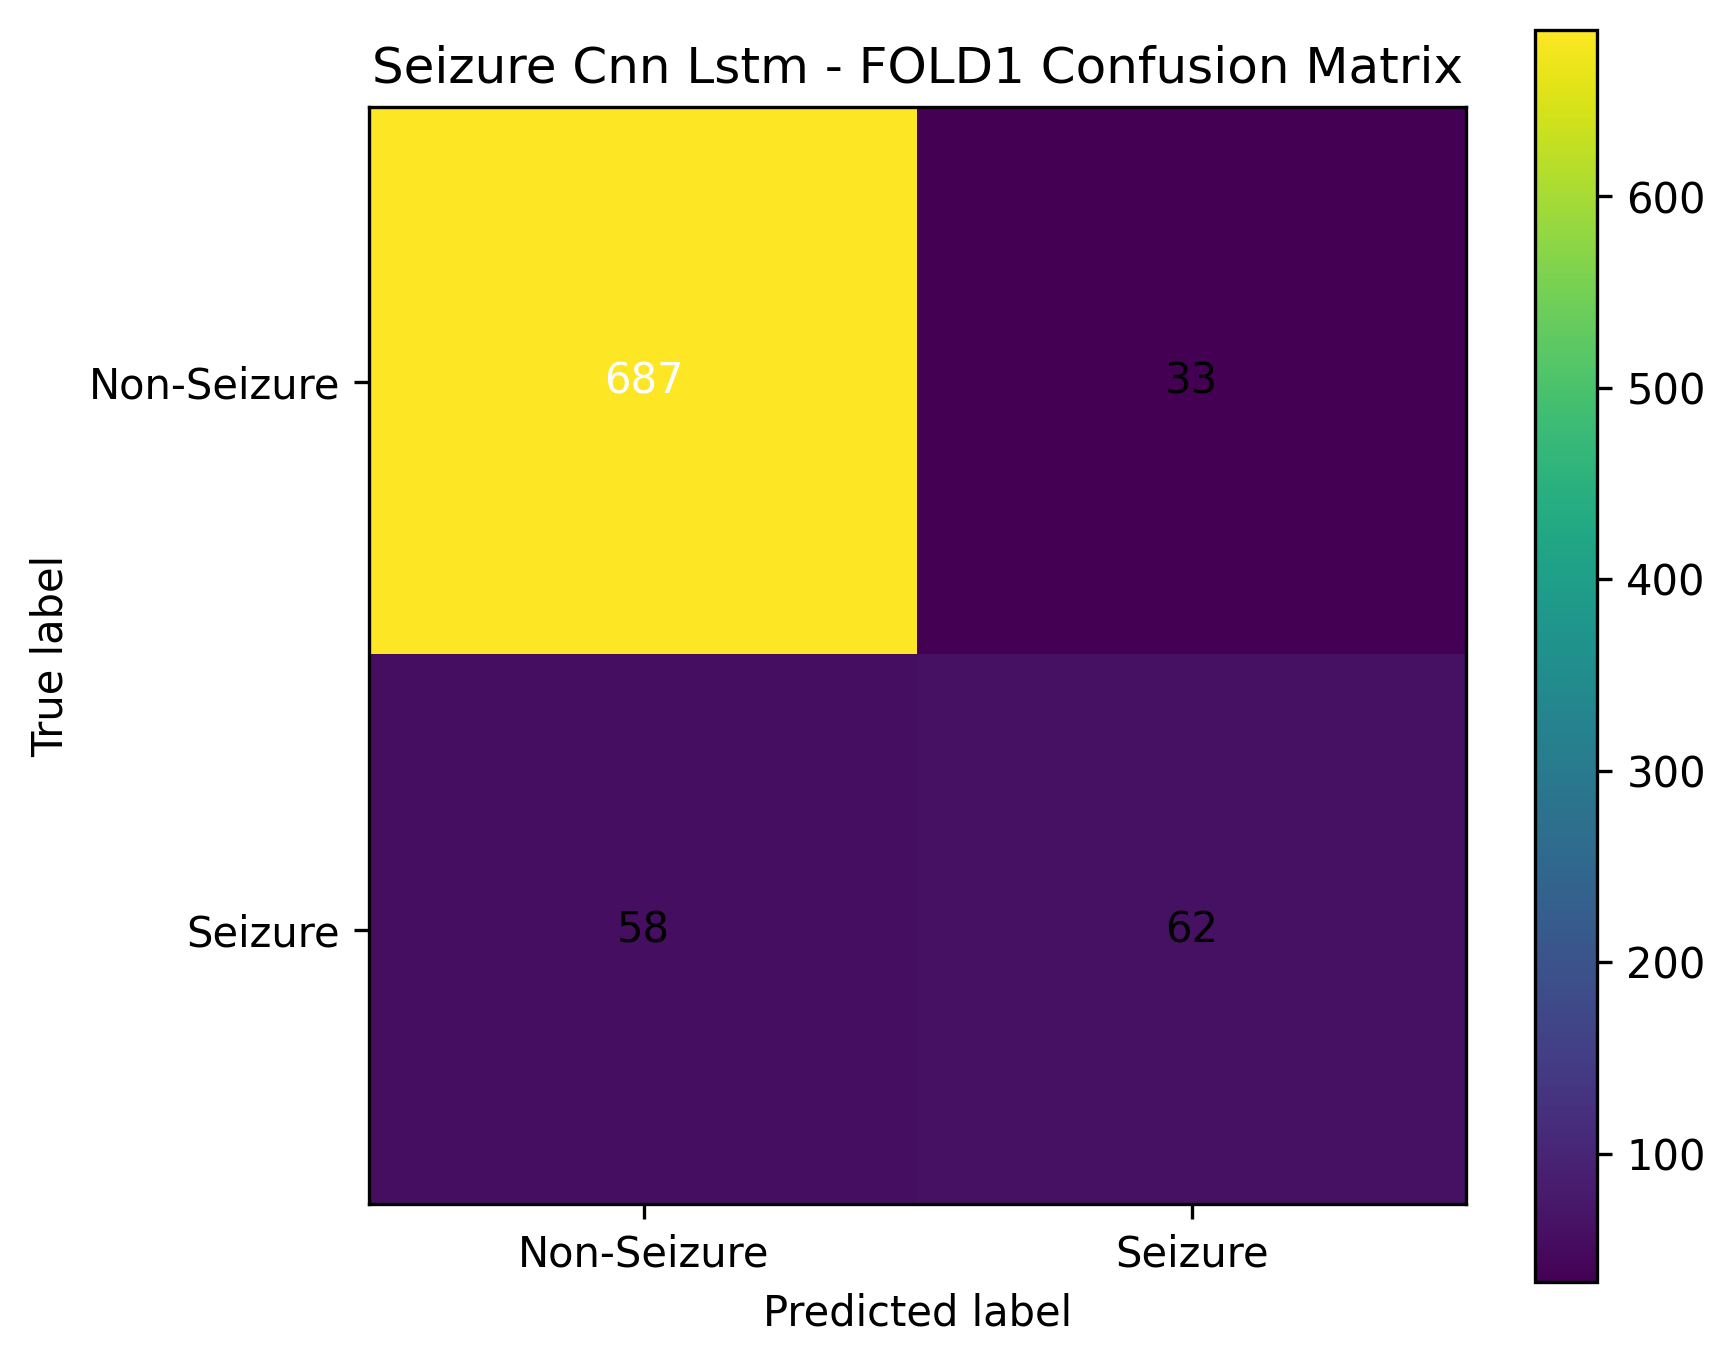

Data behind this chart, as committed beside it:
, pred_Non-Seizure, pred_Seizure
true_Non-Seizure, 687, 33
true_Seizure, 58, 62
